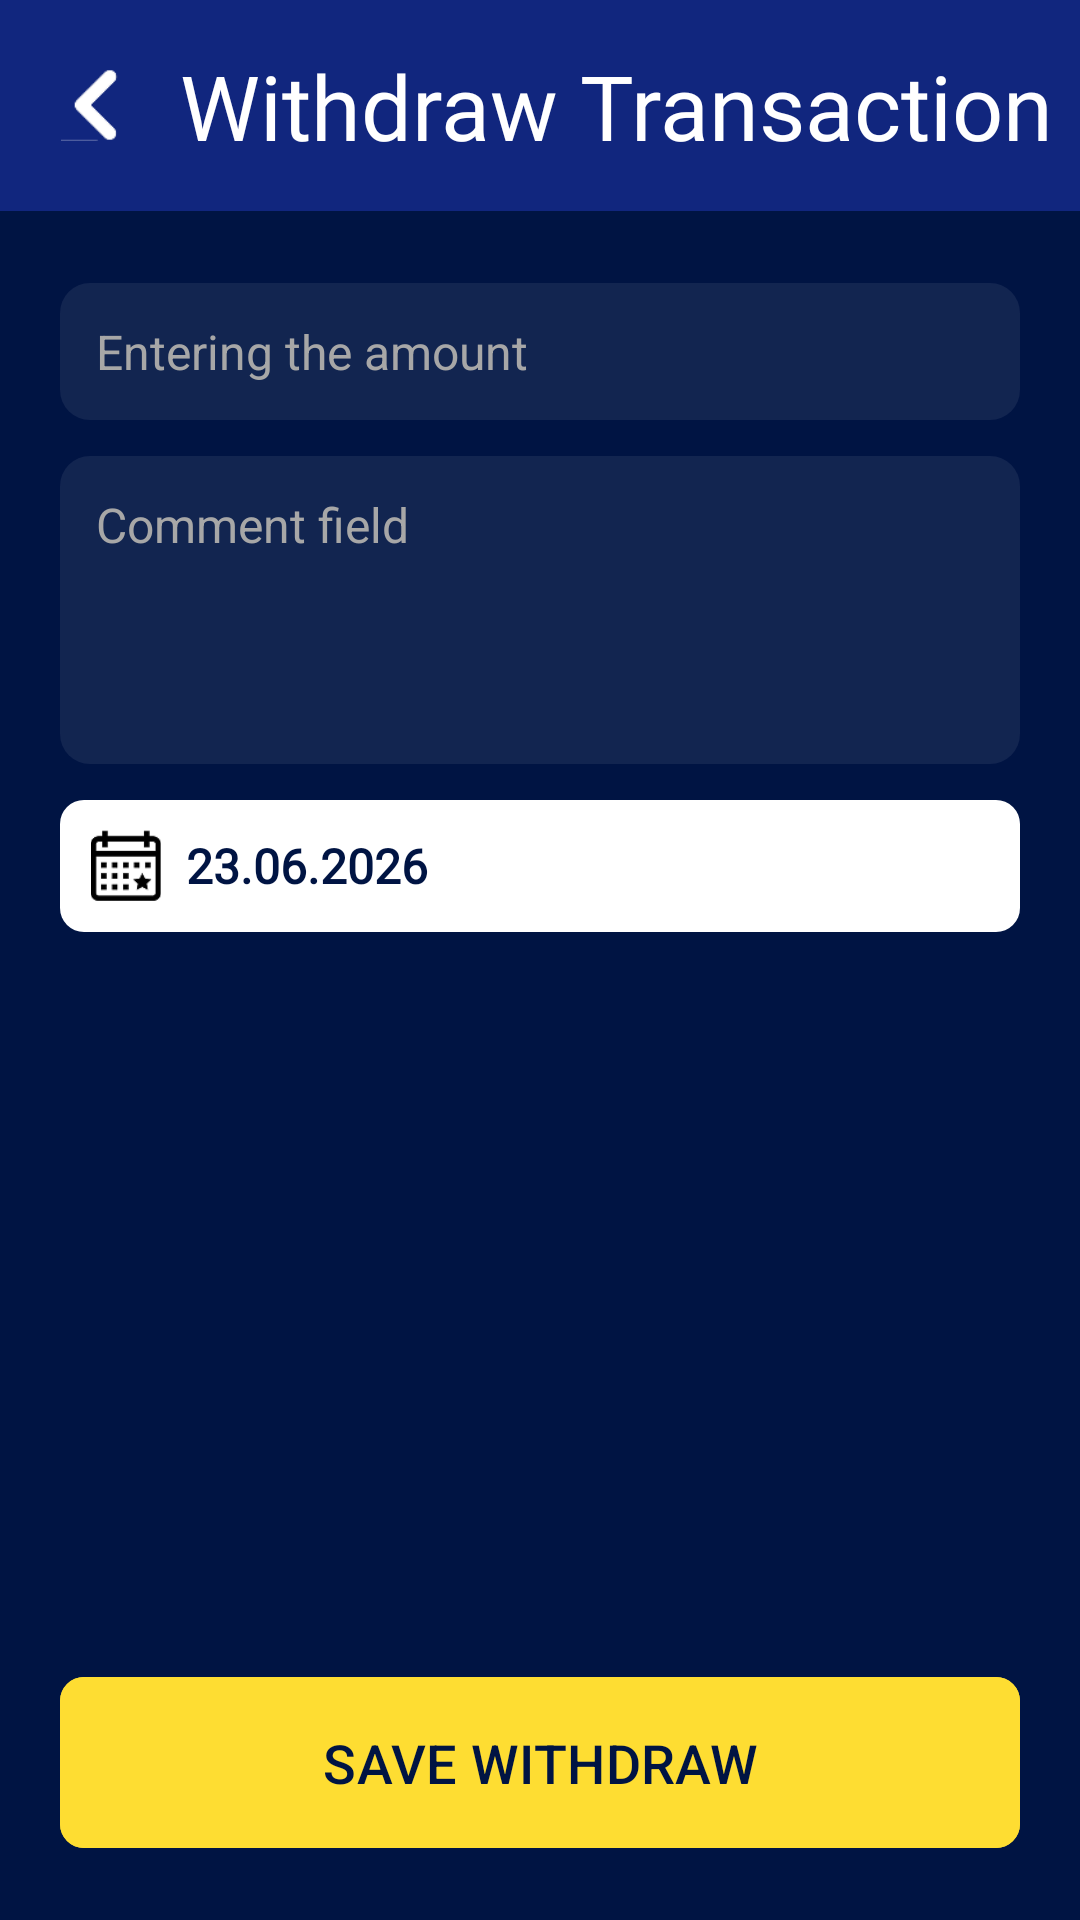

Write the Android layout XML for this screen, with the resource values it uses.
<!-- AndroidManifest.xml: application theme Theme.MyApplication -->
<!-- res/layout/fragment_withdraw_transaction.xml -->
<?xml version="1.0" encoding="utf-8"?>
<androidx.constraintlayout.widget.ConstraintLayout
    xmlns:android="http://schemas.android.com/apk/res/android"
    xmlns:app="http://schemas.android.com/apk/res-auto"
    android:id="@+id/root"
    android:layout_width="match_parent"
    android:layout_height="match_parent"
    android:background="#001443">

    <LinearLayout
        android:id="@+id/top_panel"
        android:layout_width="match_parent"
        android:background="#11267E"
        android:orientation="horizontal"
        android:layout_height="wrap_content"
        app:layout_constraintTop_toTopOf="parent"
        app:layout_constraintStart_toStartOf="parent"
        app:layout_constraintEnd_toEndOf="parent">

        <ImageView
            android:id="@+id/ivBack"
            android:layout_width="24dp"
            android:layout_gravity="center"
            android:layout_height="24dp"
            android:layout_marginStart="20dp"
            android:src="@drawable/ic_back" />
        <TextView
            android:layout_width="match_parent"
            android:layout_height="wrap_content"
            android:paddingVertical="15dp"
            android:fontFamily="@font/micross"

            android:textSize="30sp"
            android:paddingStart="16dp"
            android:text="Withdraw Transaction"
            android:textColor="@color/white"
            android:titleTextAppearance="@style/TextAppearance.MaterialComponents.Headline6" />

    </LinearLayout>


    <LinearLayout
        android:layout_width="match_parent"
        android:layout_height="wrap_content"
        android:orientation="vertical"
        android:layout_marginHorizontal="20dp"
        app:layout_constraintStart_toStartOf="parent"
        app:layout_constraintTop_toBottomOf="@+id/top_panel">

        
        <EditText
            android:id="@+id/etAmount"
            android:layout_width="match_parent"
            android:layout_height="wrap_content"
            android:layout_marginTop="24dp"
            android:textColorHint="#A7A7A7"
            android:background="@drawable/bg_input_field"
            android:hint="Entering the amount"
            android:inputType="numberDecimal"
            android:padding="12dp"
            android:textSize="16sp"
            app:layout_constraintEnd_toEndOf="parent"
            app:layout_constraintStart_toStartOf="parent"
            app:layout_constraintTop_toBottomOf="@id/top_panel" />

        
        <EditText
            android:id="@+id/etComment"
            android:layout_width="match_parent"
            android:layout_height="wrap_content"
            android:layout_marginTop="12dp"
            android:background="@drawable/bg_input_field"
            android:gravity="top"
            android:textColorHint="#A7A7A7"
            android:hint="Comment field"
            android:inputType="textMultiLine"
            android:minLines="4"
            android:padding="12dp"
            android:textColor="#FFFFFF"
            android:textSize="16sp"
            app:layout_constraintEnd_toEndOf="parent"
            app:layout_constraintHeight_default="percent"
            app:layout_constraintHeight_percent="0.24"
            app:layout_constraintStart_toStartOf="parent"
            app:layout_constraintTop_toBottomOf="@id/etAmount" />

        
        <LinearLayout
            android:id="@+id/llDate"
            android:layout_width="match_parent"
            android:layout_height="wrap_content"
            android:layout_marginTop="12dp"
            android:background="@drawable/bg_date_field"

            android:gravity="center_vertical"
            android:orientation="horizontal"
            android:padding="10dp"
            app:layout_constraintEnd_toEndOf="parent"
            app:layout_constraintStart_toStartOf="parent"
            app:layout_constraintTop_toBottomOf="@id/etComment">

            <ImageView
                android:id="@+id/ivCalendar"
                android:layout_width="24dp"
                android:layout_height="24dp"
                android:src="@drawable/ic_date_black" />

            <TextView
                android:id="@+id/tvDate"
                android:layout_width="wrap_content"
                android:layout_height="wrap_content"
                android:layout_marginStart="8dp"
                android:text="23.06.2026"
                android:textStyle="bold"
                android:fontFamily="@font/micross"
                android:textColor="#001443"
                android:textSize="16sp" />
        </LinearLayout>

        

    </LinearLayout>
    <com.google.android.material.button.MaterialButton
        android:id="@+id/btnSave"
        android:layout_width="0dp"
        android:layout_height="65dp"
        android:layout_marginBottom="20dp"
        android:backgroundTint="#FEDD32"
        android:text="SAVE WITHDRAW"
        android:textAllCaps="false"
        android:textColor="#001443"
        android:textSize="18sp"
        android:layout_marginHorizontal="20dp"
        app:cornerRadius="8dp"
        app:layout_constraintBottom_toBottomOf="parent"
        app:layout_constraintEnd_toEndOf="parent"
        app:layout_constraintStart_toStartOf="parent"
        />


</androidx.constraintlayout.widget.ConstraintLayout>
<!-- resources referenced by this layout -->
<resources>
  <color name="white">#FFFFFFFF</color>
  <!-- drawable bg_date_field (drawable) -->
  <shape xmlns:android="http://schemas.android.com/apk/res/android"
      android:shape="rectangle">
      <solid android:color="#FFFFFF"/>      
      <corners android:radius="8dp"/>       
  </shape>
  <!-- drawable bg_input_field (drawable) -->
  <shape xmlns:android="http://schemas.android.com/apk/res/android" android:shape="rectangle">
      <solid android:color="#12FFFFFF" /> 
      <corners android:radius="10dp" />   
  </shape>
  <!-- drawable ic_back: png bitmap (drawable, 898 bytes) -->
  <!-- drawable ic_date_black: png bitmap (drawable, 1515 bytes) -->
  <style name="Theme.MyApplication" parent="Base.Theme.MyApplication" />
  <style name="Base.Theme.MyApplication" parent="Theme.Material3.Light.NoActionBar">
          <item name="android:statusBarColor">@color/white</item>
          <item name="android:navigationBarColor">@color/white</item>
          <item name="android:forceDarkAllowed" tools:targetApi="29">false</item>
          <item name="android:windowLightNavigationBar" tools:targetApi="27">true</item>
          <item name="android:windowLightStatusBar">true</item>
      </style>
</resources>
